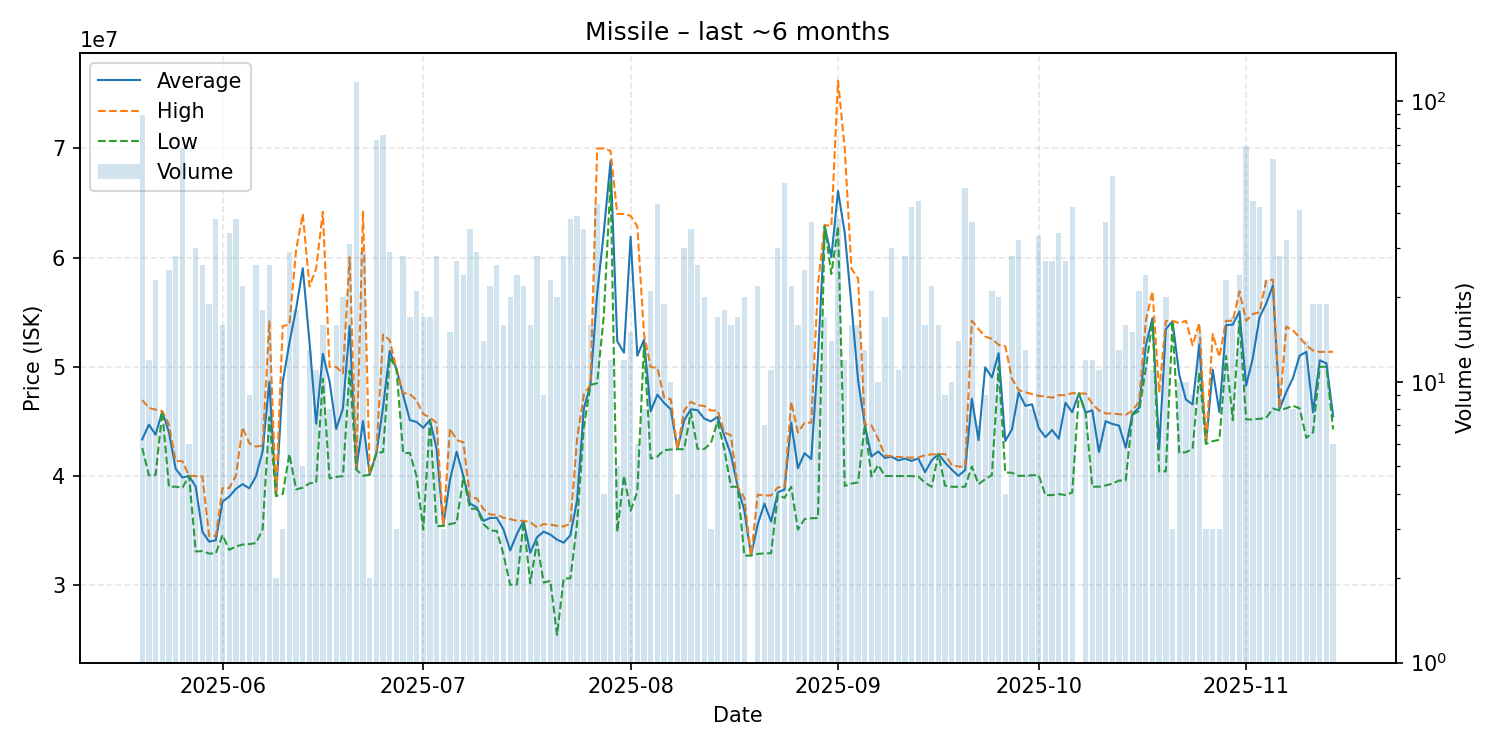

Data behind this chart, as committed beside it:
date, average, highest, lowest, order_count, volume
2025-05-20, 43344382, 46950000, 42550000, 26, 89
2025-05-21, 44695000, 46220000, 40050000, 10, 12
2025-05-22, 43772609, 46080000, 40100000, 14, 23
2025-05-23, 45912857, 45930000, 45890000, 3, 7
2025-05-24, 43968800, 44690000, 39000000, 13, 25
2025-05-25, 40652857, 41370000, 39010000, 16, 28
2025-05-26, 39847647, 41350000, 38900000, 18, 68
2025-05-27, 40000000, 40000000, 40000000, 2, 6
2025-05-28, 39004000, 39970000, 33070000, 13, 30
2025-05-29, 34871538, 39950000, 33110000, 15, 26
2025-05-30, 33976842, 34490000, 32880000, 12, 19
2025-05-31, 34097895, 34500000, 32890000, 10, 38
2025-06-01, 37629375, 38880000, 34585000, 10, 16
2025-06-02, 38100294, 38880000, 33220000, 17, 34
2025-06-03, 38807368, 40000000, 33530000, 18, 38
2025-06-04, 39243182, 44445000, 33705000, 15, 22
2025-06-05, 38858889, 42990000, 33750000, 7, 9
2025-06-06, 39959231, 42690000, 33840000, 14, 26
2025-06-07, 42267222, 42770000, 35100000, 10, 18
2025-06-08, 48635769, 54165000, 45380000, 19, 26
2025-06-09, 38150000, 38150000, 38150000, 2, 2
2025-06-10, 48596667, 53730000, 38330000, 2, 3
2025-06-11, 52188966, 53855000, 42000000, 22, 29
2025-06-12, 55306111, 60700000, 38760000, 10, 18
2025-06-13, 59024000, 64000000, 38920000, 4, 5
2025-06-14, 52273077, 57350000, 39315000, 10, 13
2025-06-15, 44775455, 58990000, 39390000, 10, 11
2025-06-16, 51185000, 64200000, 48890000, 12, 16
2025-06-17, 48643750, 49990000, 39770000, 6, 8
2025-06-18, 44297500, 49980000, 39910000, 10, 16
2025-06-19, 46176000, 49390000, 39980000, 11, 20
2025-06-20, 53736774, 60030000, 49650000, 21, 31
2025-06-21, 40620000, 40690000, 40570000, 28, 117
2025-06-22, 45020000, 64285000, 40010000, 9, 29
2025-06-23, 40115000, 40140000, 40090000, 2, 2
2025-06-24, 42071644, 42105000, 42070000, 11, 73
2025-06-25, 46286053, 52950000, 42200000, 21, 76
2025-06-26, 51453103, 52420000, 50880000, 11, 29
2025-06-27, 49793333, 49800000, 49780000, 2, 3
2025-06-28, 47412500, 47580000, 42100000, 7, 28
2025-06-29, 45117647, 47510000, 42100000, 11, 17
2025-06-30, 44938571, 46930000, 39980000, 12, 21
2025-07-01, 44414118, 45670000, 35080000, 6, 17
2025-07-02, 45124118, 45345000, 45060000, 9, 17
2025-07-03, 42490714, 44850000, 35390000, 19, 28
2025-07-04, 35446667, 35460000, 35420000, 2, 3
2025-07-05, 39632000, 44340000, 35580000, 7, 15
2025-07-06, 42212593, 43290000, 35710000, 14, 27
2025-07-07, 39957917, 43060000, 39910000, 10, 24
2025-07-08, 37461143, 37980000, 37000000, 11, 35
2025-07-09, 37115172, 37940000, 36980000, 8, 29
2025-07-10, 35871429, 36960000, 35590000, 9, 14
2025-07-11, 36140000, 36460000, 35000000, 8, 22
2025-07-12, 36165000, 36440000, 34955000, 15, 26
2025-07-13, 35086250, 36160000, 32790000, 5, 16
2025-07-14, 33160000, 36040000, 30020000, 13, 20
2025-07-15, 34667083, 35880000, 30050000, 14, 24
2025-07-16, 35869091, 35880000, 35850000, 11, 22
2025-07-17, 32950000, 35760000, 30150000, 7, 16
2025-07-18, 34372500, 35300000, 33960000, 14, 28
... 119 more rows
